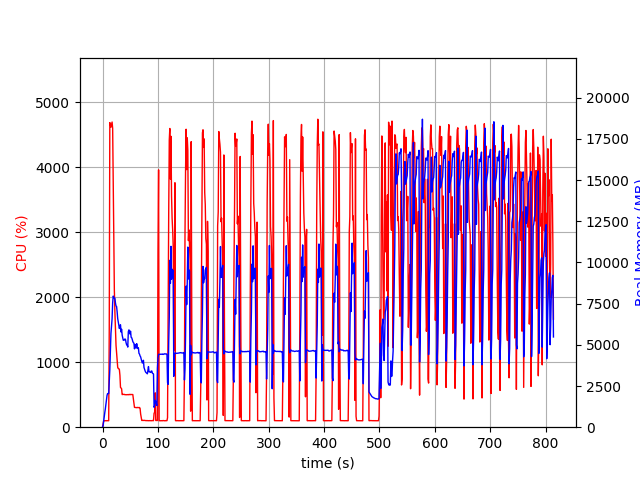

The data file committed next to this chart (first rows):
elapsed_time, nproc, cpu, mem_real, mem_virtual
4.220008850097656e-05, 1, 0.0, 12.11, 3187
1.007, 1, 46.7, 103.3, 777.6
2.017, 1, 99.1, 371.2, 1902
3.026, 1, 101.1, 617.2, 3182
4.035, 1, 99.1, 883.2, 3182
5.044, 1, 100.1, 1113, 5748
6.052, 1, 99.1, 1393, 5748
7.063, 1, 99.0, 1647, 5748
8.073, 1, 101.0, 1923, 5748
9.081, 1, 100.1, 2041, 5236
10.09, 1, 99.2, 2041, 5236
11.1, 1, 100.1, 2040, 5236
12.11, 1, 1518, 2766, 9820
13.13, 1, 4688, 3492, 10710
14.15, 1, 4654, 4690, 11874
15.17, 1, 4617, 5691, 12993
16.2, 1, 4659, 6158, 13577
17.22, 1, 4697, 6576, 14174
18.26, 1, 4601, 7546, 15060
19.27, 1, 3851, 7957, 15547
20.28, 1, 2960, 7884, 15649
21.3, 1, 2116, 7834, 15933
22.31, 1, 1769, 7819, 16285
23.32, 1, 1523, 7540, 16285
24.33, 1, 1260, 7357, 16457
25.34, 1, 1157, 7328, 16697
26.35, 1, 1036, 7007, 16809
27.36, 1, 921.9, 6595, 16809
28.37, 1, 902.5, 6397, 16865
29.38, 1, 901.5, 6230, 16865
30.39, 1, 886.9, 5990, 16865
31.4, 1, 797.5, 6160, 17125
32.41, 1, 612.1, 6218, 17461
33.42, 1, 603.4, 5775, 17467
34.43, 1, 591.2, 5944, 17803
35.43, 1, 501.8, 5583, 17809
36.44, 1, 504.9, 5429, 17809
37.45, 1, 504.3, 5274, 17809
38.46, 1, 502.1, 5285, 17809
39.47, 1, 504.8, 5286, 17809
40.48, 1, 499.7, 5359, 17809
41.49, 1, 501.2, 5317, 17809
42.5, 1, 501.1, 5123, 17809
43.52, 1, 499.2, 5001, 17809
44.53, 1, 500.5, 5011, 17809
45.54, 1, 501.7, 4861, 17809
46.55, 1, 499.5, 5792, 18001
47.56, 1, 503.5, 5906, 18225
48.57, 1, 500.8, 5868, 18225
49.58, 1, 505.6, 5654, 18225
50.59, 1, 501.2, 5822, 18225
51.6, 1, 503.1, 5460, 18225
52.61, 1, 502.5, 5430, 18225
53.62, 1, 502.8, 5330, 18225
54.63, 1, 502.7, 5201, 18225
55.64, 1, 431.7, 5133, 18225
56.65, 1, 369.9, 5096, 18225
57.67, 1, 305.2, 4753, 18225
58.68, 1, 303.6, 5024, 18225
59.69, 1, 303.6, 4958, 18225
... 743 more rows
